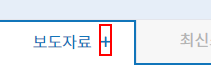
Workflow: test

Step 1: click on the link '더보기'

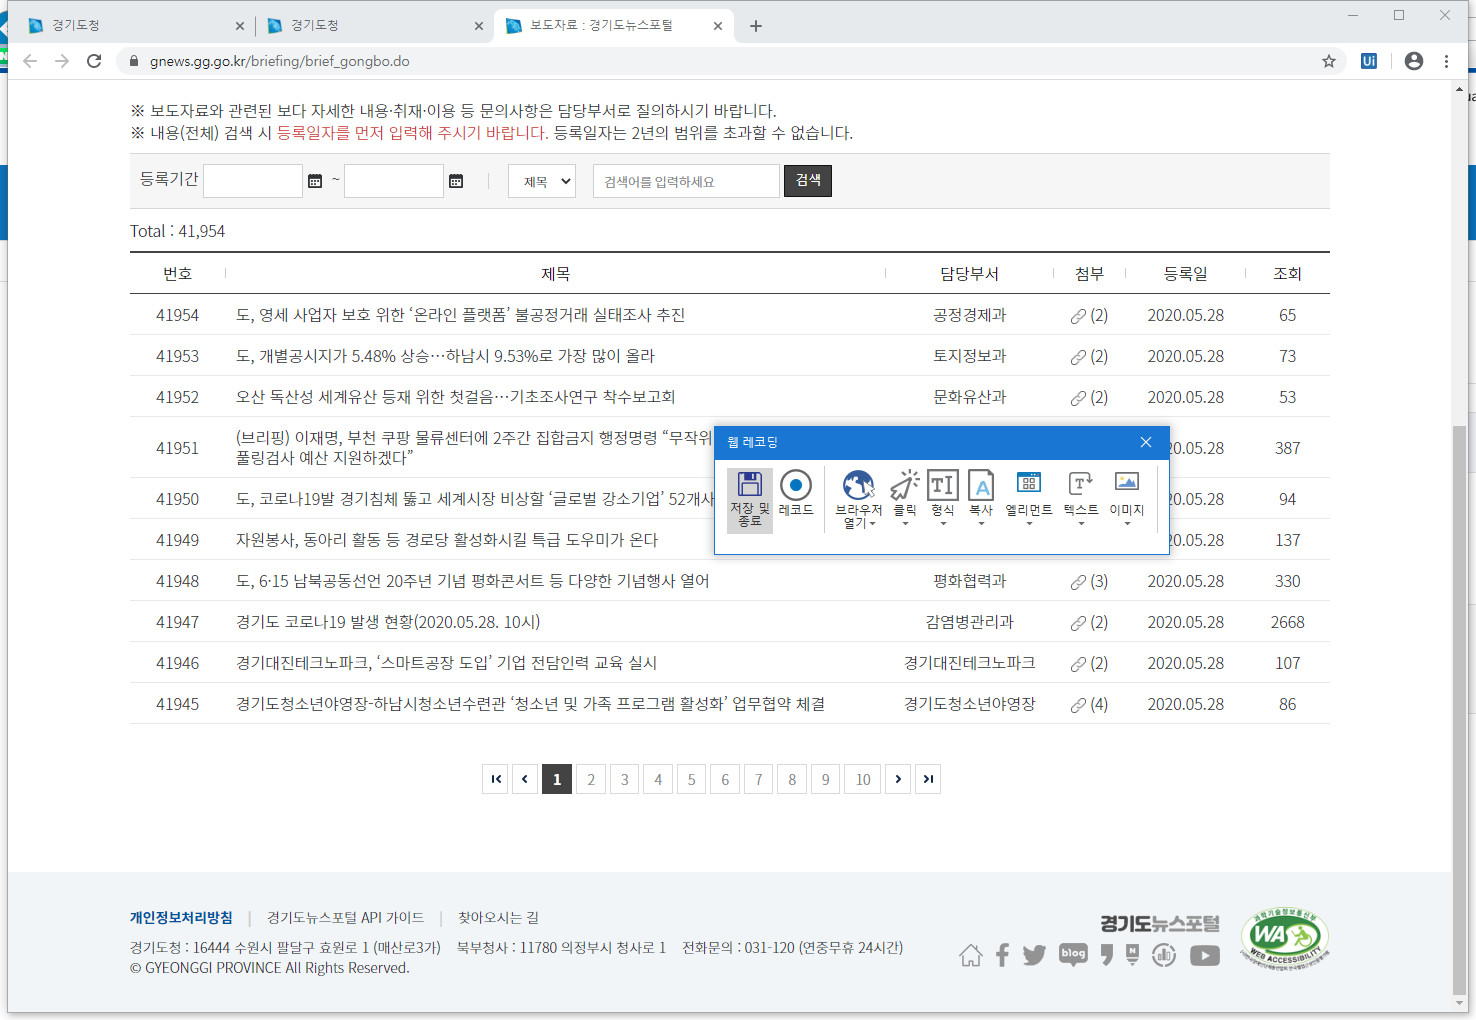
Step 2: Attach Browser '          Page' in window '보도자료 : 경기도뉴스포털' (chrome.exe)

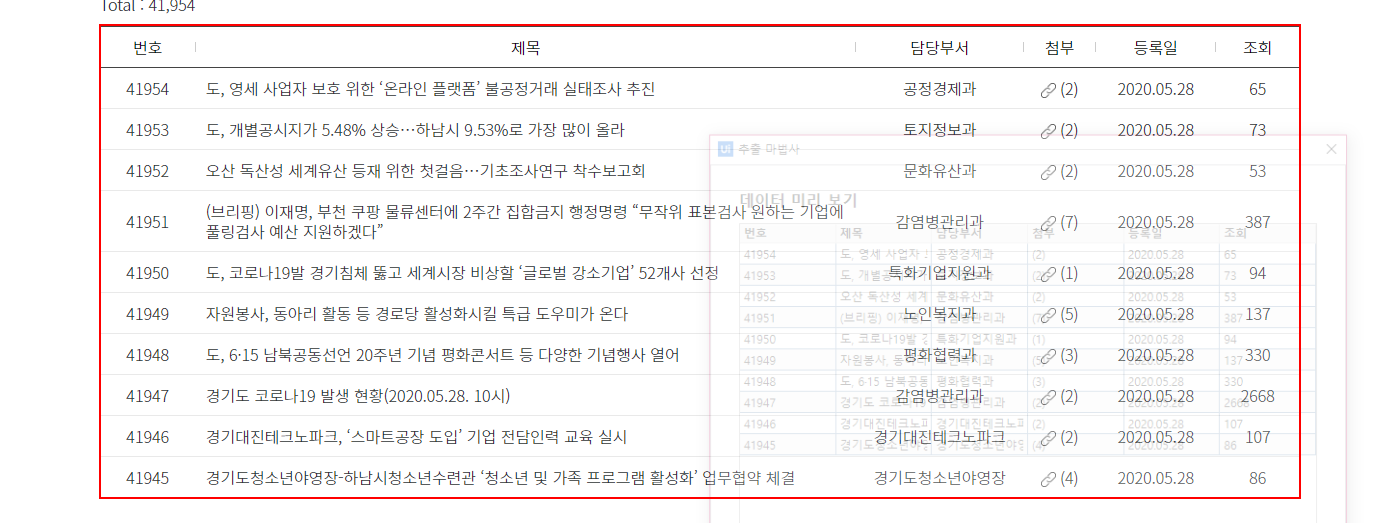
Step 3: get-text from the table